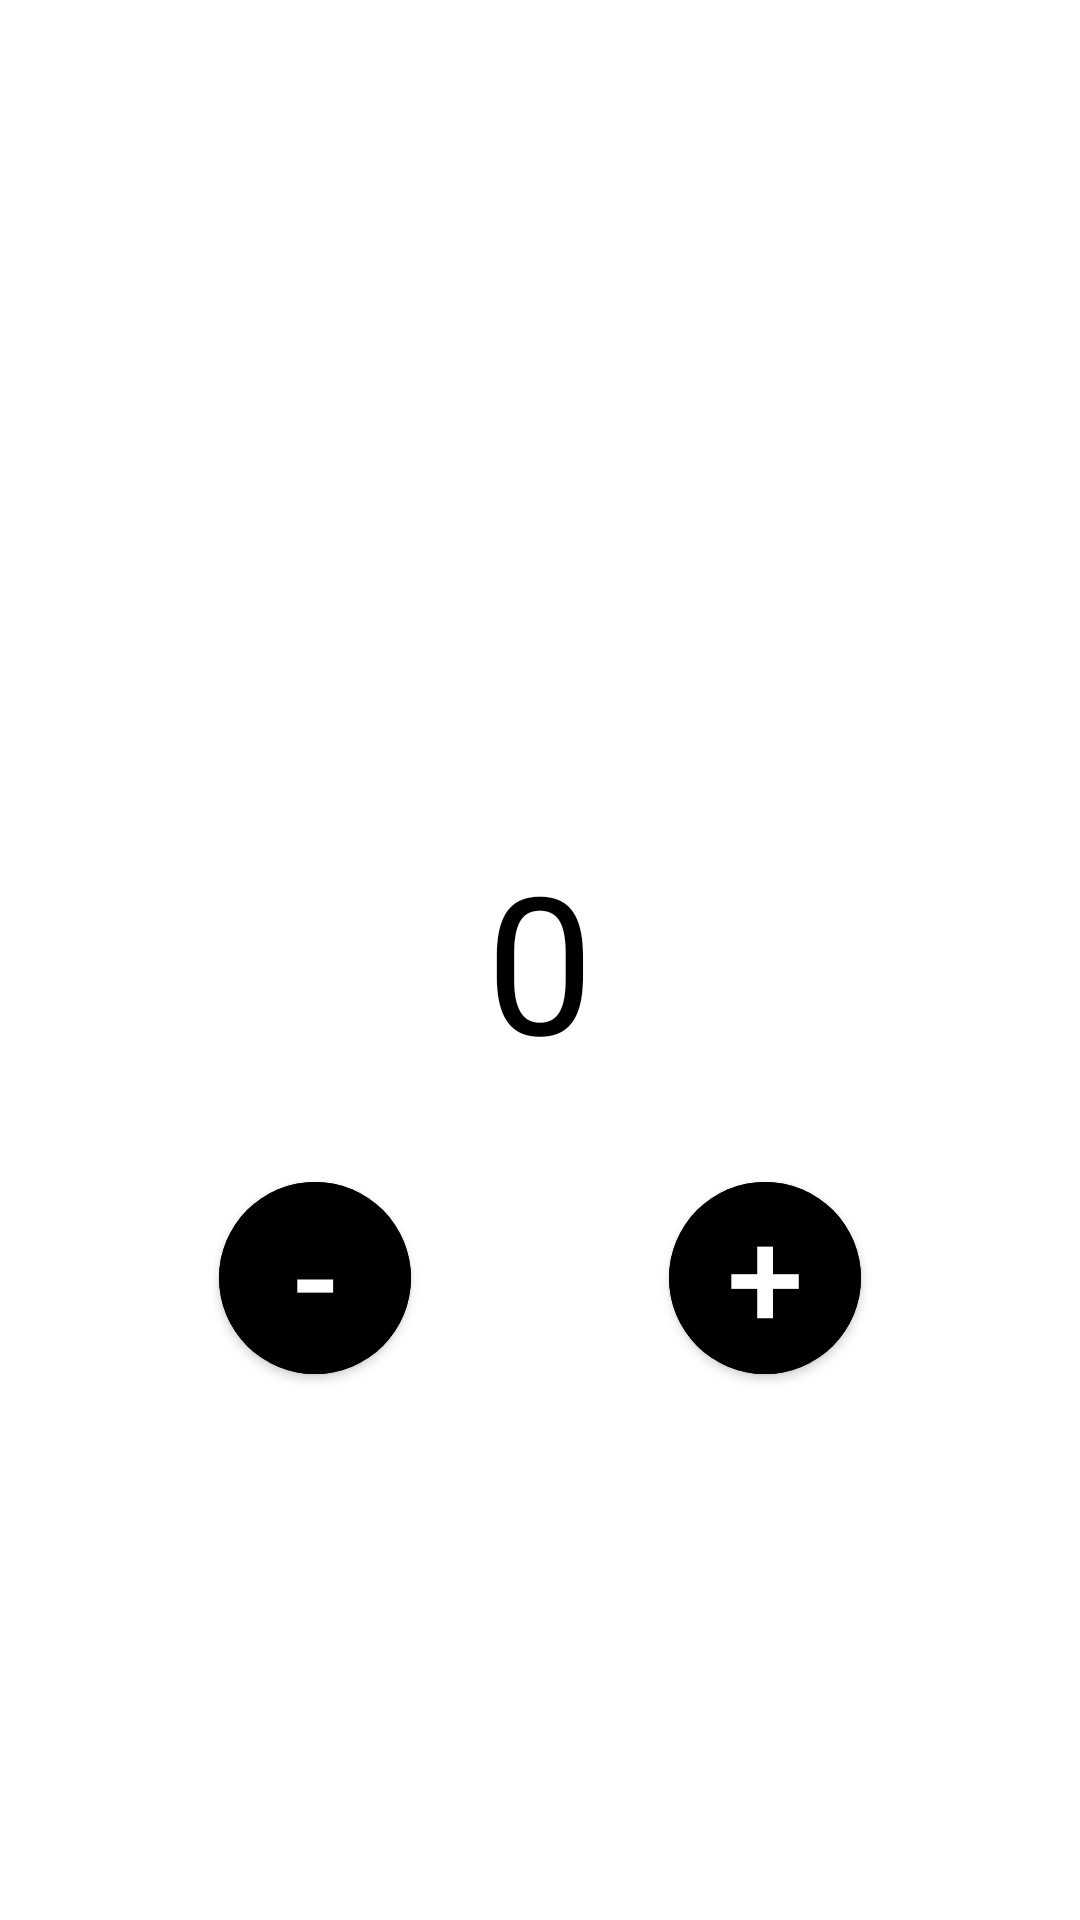

Android layout source for this screen:
<!-- AndroidManifest.xml: application theme Theme.Homework_32 -->
<!-- res/layout/fragment_counter.xml -->
<?xml version="1.0" encoding="utf-8"?>
<androidx.constraintlayout.widget.ConstraintLayout xmlns:android="http://schemas.android.com/apk/res/android"
    xmlns:app="http://schemas.android.com/apk/res-auto"
    xmlns:tools="http://schemas.android.com/tools"
    android:layout_width="match_parent"
    android:layout_height="match_parent"
    tools:context=".CounterFragment">


    <TextView
        android:id="@+id/score"
        android:layout_width="200dp"
        android:layout_height="100dp"
        android:gravity="center"
        android:text="0"
        android:textColor="@color/black"
        android:textSize="64sp"
        app:layout_constraintBottom_toBottomOf="parent"
        app:layout_constraintEnd_toEndOf="parent"
        app:layout_constraintStart_toStartOf="parent"
        app:layout_constraintTop_toTopOf="parent" />

    <com.google.android.material.button.MaterialButton
        android:id="@+id/plus"
        android:layout_width="64dp"
        android:layout_height="64dp"
        android:insetTop="0dp"
        android:insetBottom="0dp"
        android:paddingTop="0dp"
        android:text="@string/plus"
        android:textSize="46sp"
        app:cornerRadius="32dp"
        android:layout_marginTop="24dp"
        android:layout_marginStart="150dp"
        android:backgroundTint="@color/black"
        app:layout_constraintEnd_toEndOf="parent"
        app:layout_constraintStart_toStartOf="parent"
        app:layout_constraintTop_toBottomOf="@id/score"/>


    <com.google.android.material.button.MaterialButton
        android:id="@+id/minus"
        android:layout_width="64dp"
        android:layout_height="64dp"
        android:insetTop="0dp"
        android:insetBottom="0dp"
        android:paddingTop="0dp"
        android:text="@string/minus"
        android:textSize="46sp"
        android:backgroundTint="@color/black"
        app:cornerRadius="32dp"
        android:layout_marginRight="150dp"
        android:layout_marginTop="24dp"
        app:layout_constraintEnd_toEndOf="parent"
        app:layout_constraintStart_toStartOf="parent"
        app:layout_constraintTop_toBottomOf="@id/score"/>


</androidx.constraintlayout.widget.ConstraintLayout>
<!-- resources referenced by this layout -->
<resources>
  <string name="minus">-</string>
  <string name="plus">+</string>
  <style name="Theme.Homework_32" parent="Theme.MaterialComponents.DayNight.NoActionBar">
          
          <item name="colorPrimary">@color/purple_500</item>
          <item name="colorPrimaryVariant">@color/purple_700</item>
          <item name="colorOnPrimary">@color/white</item>
          
          <item name="colorSecondary">@color/teal_200</item>
          <item name="colorSecondaryVariant">@color/teal_700</item>
          <item name="colorOnSecondary">@color/black</item>
          
          <item name="android:statusBarColor">?attr/colorPrimaryVariant</item>
          <item name="android:windowLightStatusBar">true</item>
          
          <item name="android:windowTranslucentStatus">true</item>
  
      </style>
  <!-- not gathered from this repository: default colours our renderer supplied (Android Studio template values) -->
  <color name="purple_500">#FF6200EE</color>
  <color name="purple_700">#FF3700B3</color>
  <color name="teal_200">#FF03DAC5</color>
  <color name="teal_700">#FF018786</color>
  <color name="black">#FF000000</color>
  <color name="white">#FFFFFFFF</color>
</resources>
